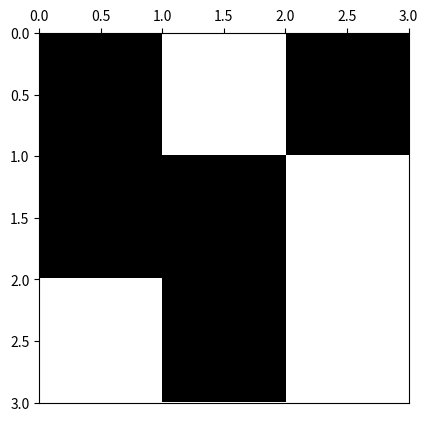

Here is the Python script that generated this plot: (Note: this script raises an exception after producing the figure.)
# -*- coding: utf-8 -*-
from __future__ import division
import os
from time import time
import datetime

import numpy as np
import matplotlib.pyplot as plt
import matplotlib.colors as colors
import pandas as pd



def ising_microstates(L=2):
    # Tamaño del sistema
    N = L * L
    
    t_0 = time()

    # Lista en la que se guardan explícitamente todos los microestados (2**N en total)
    # cada fila del array representará un microestado diferente
    config = np.array([[0] * N] * 2**N)
    
    # La primera mitad de los microestados
    # El procedimiento consiste en que en cada paso, para el espín i-esimo se llena 
    # estratégicamente en la mitad los microestados con 1 y en la otra mitad con -1,
    # así se obtienen todas las configuraciones posibles. 
    for i in range(N):
        index_factor = int(2**N  / 2**(i+1))
        for j in range(2**i):
            config[j*index_factor : (j+1)*index_factor, i] = (-1)**j
    
    # La segunda mitad de los microestados son los estados opuestos a los de la primera
    # mitad
    config[int((2 ** N) / 2):,:] = - np.copy(config[:int((2 ** N) / 2), :])
    
    t_1 = time()
    comp_time = t_1 - t_0
    print('L = %d --> computation time = %.3f'%(L,comp_time))

    return config

def ising_neighbours(L=2):
    """
    vecinos del espin i en el formato {i: (derecha, izquierda, abajo, arriba)}

    derecha = número de 'fila' anterior * número de espines por fila 
              + ubicación relativa en fila de espín de la dereha teniendo en cuenta
                condiciones de frontera períodicas (módulo L)
    
    izquierda = número de 'fila' anterior * número de espines por fila 
                + ubicación relativa en fila de espín de la izquierda, teniendo en 
                  cuenta condiciones de frontera períodicas (módulo L)
    
    abajo = posición de espín + número de espines por fila, teniendo en cuenta
                                condiciones de frontera periódicas (módulo N) 
    
    arriba = posición de espín - número de espines por fila, teniendo en cuenta
                                 condiciones de frontera periódicas (módulo N) 
    """
    N  = L * L
    nbr = {i: ((i//L)*L + (i+1)%L, (i+L) % N,
               (i//L)*L + (i-1)%L, (i-L) % N) for i in range(N)}
    return nbr

############
############ test ising microstates
############
print(ising_microstates())


def ising_plot(config, show_plot=True, save_plot=False, plot_file_Name=None):
    L = int(len(config)**0.5)
    bw_cmap = colors.ListedColormap(['black', 'white'])
    fig, ax = plt.subplots(1, 1)
    ax.xaxis.set_ticks_position('top')
    ax.imshow(arrayy.reshape(L,L), cmap=bw_cmap, extent=(0,L,L,0))
    if save_plot:
        if not plot_file_Name:
            now = datetime.datetime.now()
            plot_file_Name =  ('ising-plot-L_%d-date_%.4d%.2d%.2d%.2d%.2d%.2d.eps'
                                        %(L,now.year,now.month,now.day,now.hour,
                                          now.minute,now.second))
        script_dir = os.path.dirname(os.path.abspath(__file__))
        plot_file_Name = script_dir + '/' + plot_file_Name
        plt.savefig(plot_file_Name)
    if show_plot:
        plt.show()
    return

############
############ test ising plot
############

L = 3
arrayy = ising_microstates(L)
print(pd.DataFrame(arrayy))
arrayy = arrayy[2 ** (L*L)-np.random.randint(1,2 ** (L*L)),:]
print(pd.DataFrame(arrayy))
ising_plot(arrayy, save_plot=True)
